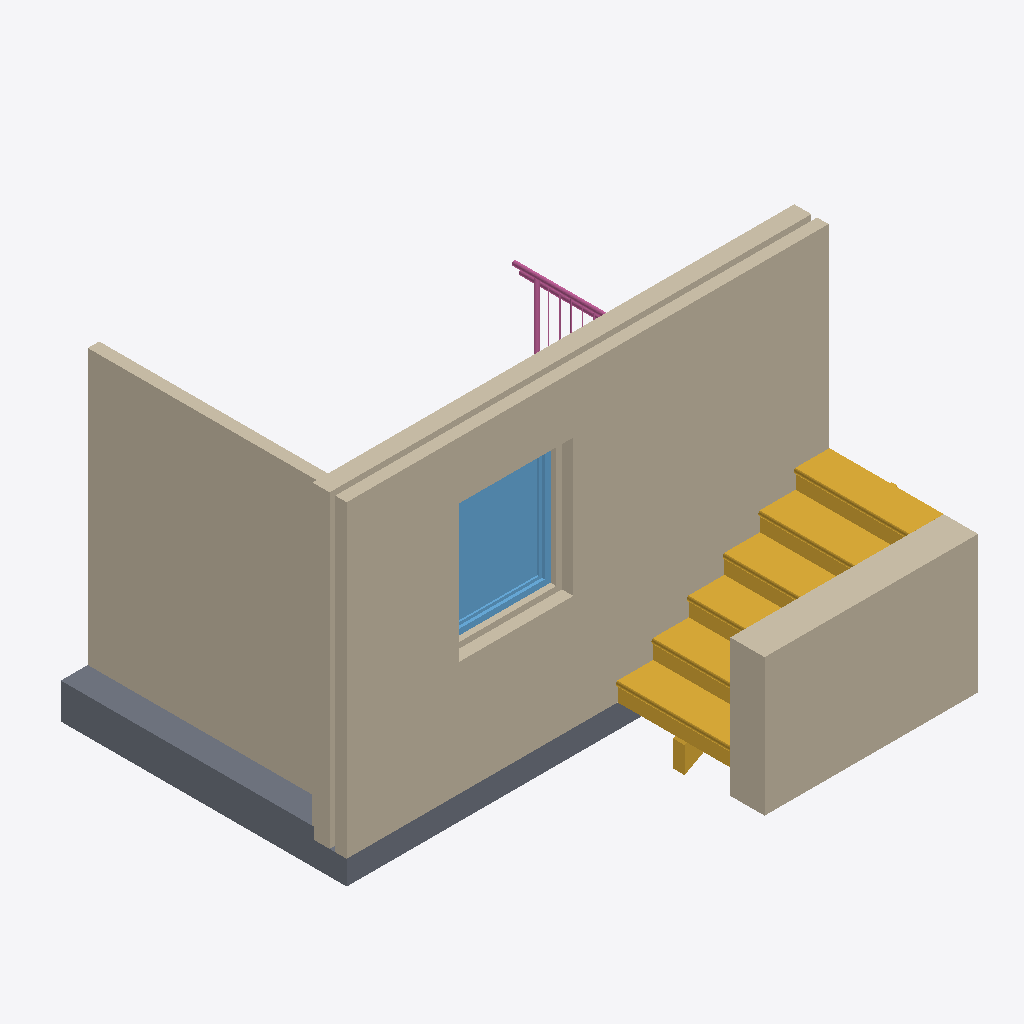
Isometric view of an IFC building model (IFC-SPF (STEP), schema IFC4, length unit millimetre), seen from the south-west, elements coloured by IFC class: 3 walls (beige), 1 stair (yellow), 1 slab (grey), 1 window (light blue), 1 railing (pink).
Extent 4.3 m × 4.0 m × 3.0 m (x, y, z). Storeys (1): Ground Floor at 0.00 m. Elements (7): 3 IfcWall, 1 IfcRailing, 1 IfcSlab, 1 IfcStair, 1 IfcWindow.

HEADER;
FILE_DESCRIPTION(('ViewDefinition [ReferenceView_V1.2]','ExchangeRequirement [Architecture]','Option [Elements to export: Selected elements only]','Option [Partial Structure Display: Entire Model]','Option [IFC Domain: All]','Option [Structural Function: All Elements]','Option [Convert Grid elements: On]','Option [Convert IFC Annotations and ARCHICAD 2D elements: Off]','[21 more]'),'2;1');
FILE_NAME('D:\\PyOCC_Trials\\ARchiCAD test\\RecycleBIM_ModelingUseCases.ifc','2023-12-04T16:45:51',('Architect'),('Building Designer Office'),'The EXPRESS Data Manager Version 5.02.0100.09 : ','IFC file generated by GRAPHISOFT ARCHICAD 25.0.0','The authorising person');
FILE_SCHEMA(('IFC4'));
ENDSEC;
DATA;
#73=IFCPROJECT('344O7vICcwH8qAEnwJDjSU',#12,'Project',$,$,$,$,(#69),#56);
#94=IFCSITE('20FpTZCqJy2vhVJYtjuIce',#12,'Site',$,$,#91,$,$,.ELEMENT.,(47,33,34,948800),(19,3,17,204400),0.0,$,$);
#134=IFCBUILDING('00tMo7QcxqWdIGvc4sMN2A',#12,'Building',$,$,#132,$,$,.ELEMENT.,$,$,$);
#156=IFCBUILDINGSTOREY('1oZ0wPs_PE8ANCPg3bIs4j',#12,'Ground Floor',$,$,#154,$,$,.ELEMENT.,0.0);
#205=IFCWALL('3rOCHu_PrAWAvEOtA3qnqf',#12,'SW - 001','External wall with openings',$,#178,#200,'F560C478-F99D-4A80-AE4E-637283D31D29',.NOTDEFINED.);
#8523=IFCWALL('0l87a$HCfA7xFf9YqEatJP',#12,'SW - 004','Gypsum drywall on 75mm profile with 1 sheet per each side',$,#8462,#8513,'2F20793F-44CA-4A1F-B3E9-262D0E9374D9',.NOTDEFINED.);
#10006=IFCWALL('2PutmczvrE9fG3hprVdfj8',#12,'SW - 006','External concrete wall',$,#9949,#9996,'99E37C26-F79D-4E26-9403-AF3D5F9E9B48',.NOTDEFINED.);
#9742=IFCSTAIR('1rfACrGd93bRP$9XKjhxXz',#12,'STAIR - 003','Wooden staircase on beam',$,#8650,#9673,'75A4A335-4272-4395-B67F-26152DAFB87D',.NOTDEFINED.);
#1512=IFCSLAB('2XuTlceqf2u9dUSGBI3bI8',#12,'SLA - 001','Ground floor slab ',$,#1511,$,'A1E1DBE6-A34A-42E0-99DE-7102D20E5488',.NOTDEFINED.);
#1407=IFCWINDOW('3OBozyfHL86w$OG1fh8C0a',#12,'WD - 001','Wooden window w/o mullions',$,#993,#1398,'D82F2F7C-A515-481B-AFD8-401A6B20C024',1200.0,1000.0,.WINDOW.,$,$);
#8032=IFCRAILING('1LPsWf0b119wgJFesQl1a8',#12,'RAILING - 004','Steel railing with rust',$,#2074,#7878,'55676829-0250-4127-AA93-3E8D9ABC1908',.NOTDEFINED.);
ENDSEC;
